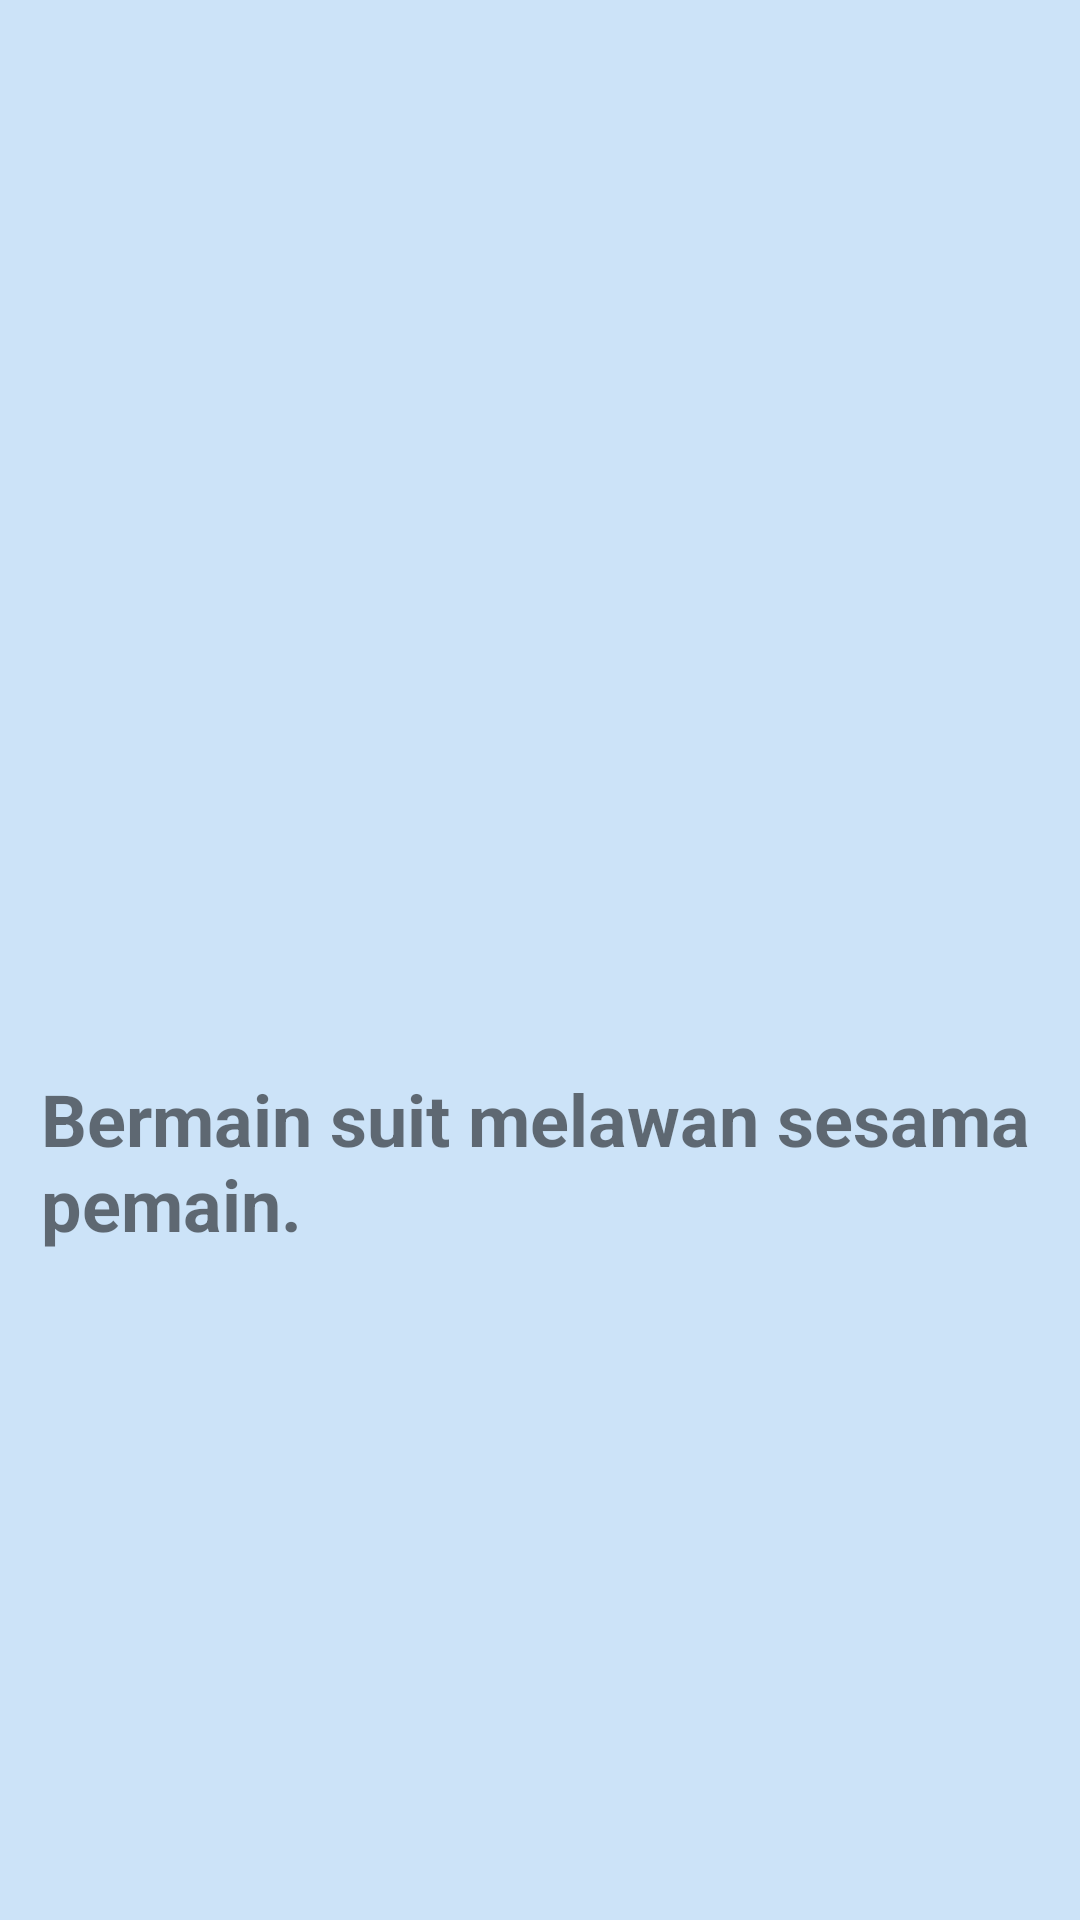

Reconstruct the res/layout file that produces this screen, plus the resources it refers to.
<!-- AndroidManifest.xml: application theme AppTheme -->
<!-- res/layout/fragment_first.xml -->
<?xml version="1.0" encoding="utf-8"?>
<androidx.constraintlayout.widget.ConstraintLayout xmlns:android="http://schemas.android.com/apk/res/android"
    xmlns:app="http://schemas.android.com/apk/res-auto"
    xmlns:tools="http://schemas.android.com/tools"
    android:layout_width="match_parent"
    android:layout_height="match_parent"
    android:background="@color/bg"
    tools:context=".FirstFragment">

    

    <ImageView
        android:id="@+id/imgFragst"
        android:layout_width="wrap_content"
        android:layout_height="208dp"
        android:layout_marginStart="70dp"
        android:layout_marginTop="161dp"
        android:layout_marginEnd="70dp"
        android:layout_marginBottom="33dp"
        app:layout_constraintBottom_toTopOf="@+id/txtFrag1"
        app:layout_constraintEnd_toEndOf="parent"
        app:layout_constraintStart_toStartOf="parent"
        app:layout_constraintTop_toTopOf="parent" />

    <TextView
        android:id="@+id/txtFrag1"
        android:layout_width="332dp"
        android:layout_height="99dp"
        android:layout_marginStart="39dp"
        android:layout_marginTop="402dp"
        android:layout_marginEnd="40dp"
        android:layout_marginBottom="230dp"
        android:text="Bermain suit melawan sesama pemain."
        android:textSize="24sp"
        android:textStyle="bold"
        app:fontFamily="casual"
        app:layout_constraintBottom_toBottomOf="parent"
        app:layout_constraintEnd_toEndOf="parent"
        app:layout_constraintStart_toStartOf="parent"
        app:layout_constraintTop_toTopOf="parent" />
</androidx.constraintlayout.widget.ConstraintLayout>
<!-- resources referenced by this layout -->
<resources>
  <color name="bg">#CCE3F8</color>
  <style name="AppTheme" parent="Theme.AppCompat.Light.NoActionBar">
          
          <item name="colorPrimary">@color/colorPrimary</item>
          <item name="colorPrimaryDark">@color/colorPrimaryDark</item>
          <item name="colorAccent">@color/colorAccent</item>
      </style>
  <color name="colorPrimary">#008577</color>
  <color name="colorPrimaryDark">#00574B</color>
  <color name="colorAccent">#D81B60</color>
</resources>
